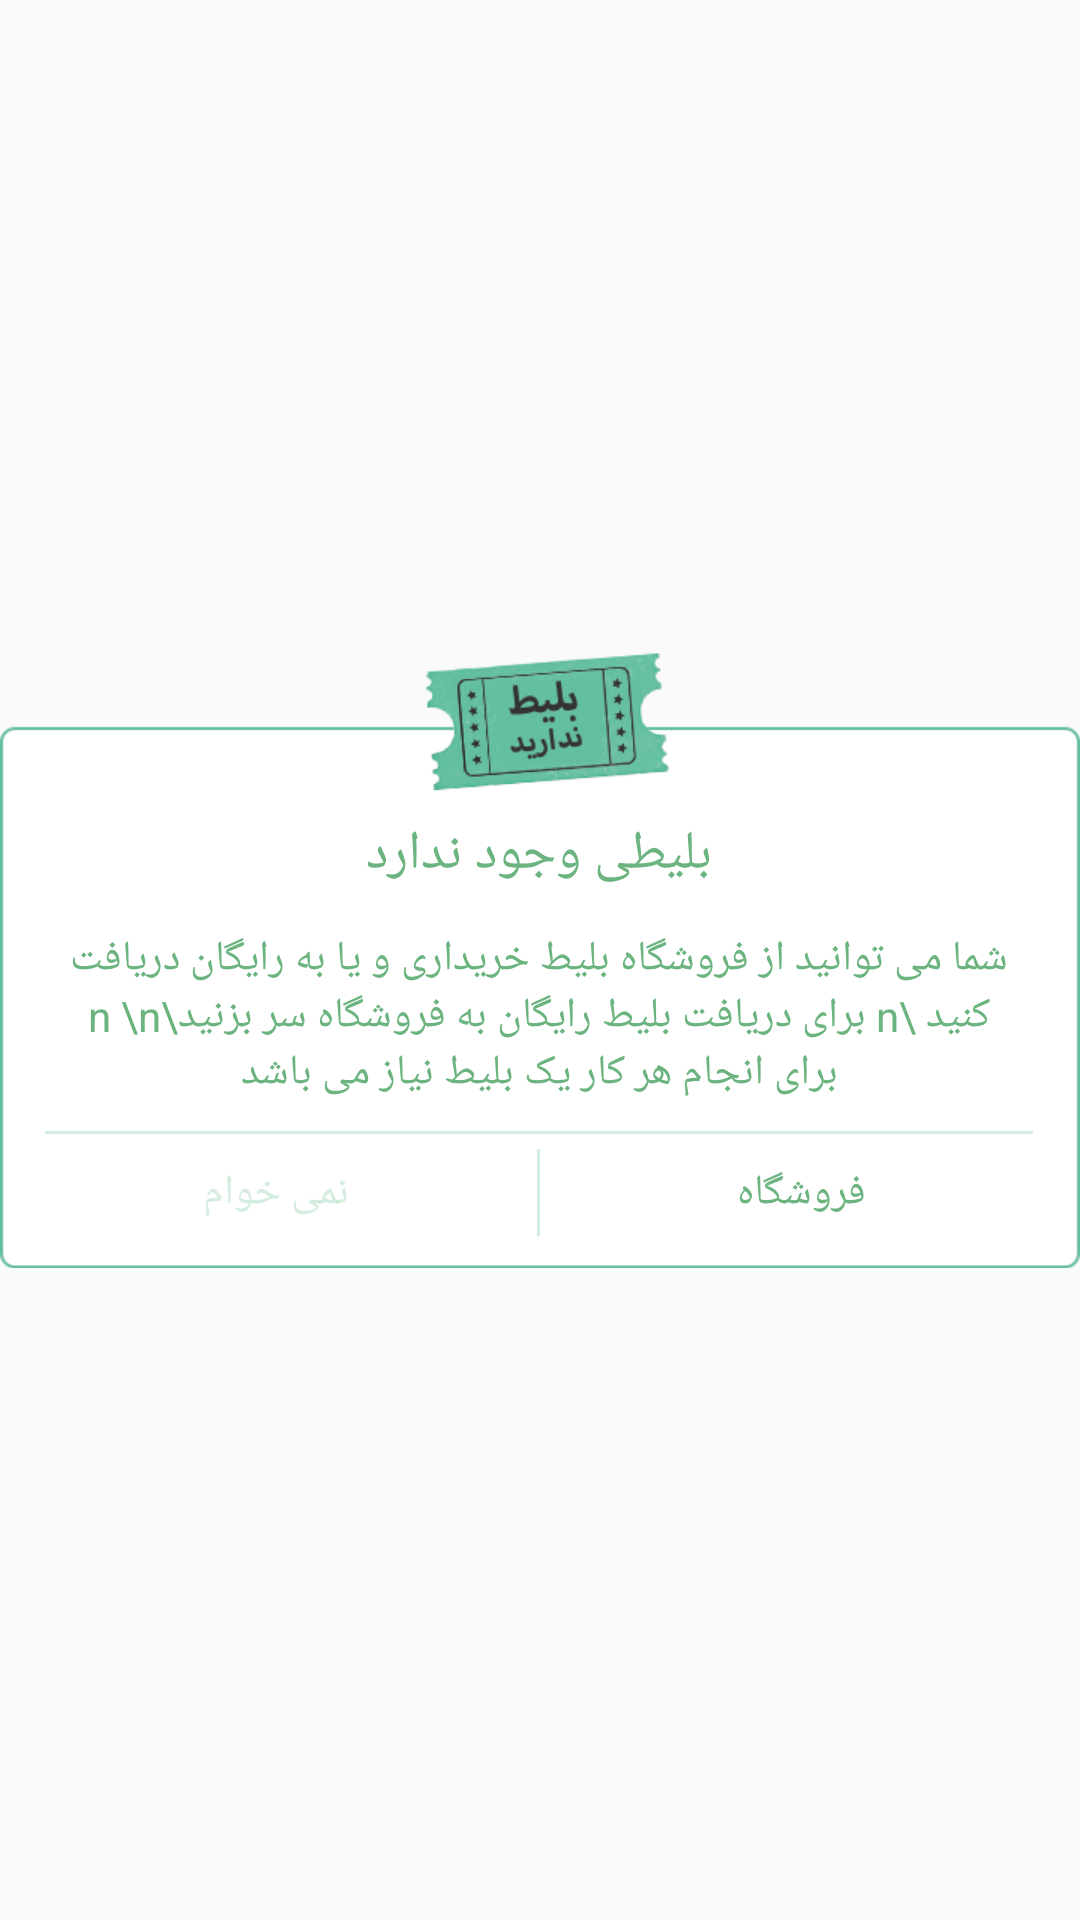

Android layout source for this screen:
<!-- AndroidManifest.xml: application theme AppTheme -->
<!-- res/layout/dialog_notiket.xml -->
<?xml version='1.0' encoding='utf-8' ?>
<RelativeLayout xmlns:android="http://schemas.android.com/apk/res/android"
    xmlns:app="http://schemas.android.com/apk/res-auto"
    android:layout_width="match_parent"
    android:layout_height="match_parent"
    android:layout_margin="25dp"
    android:layout_centerInParent="true"
    android:gravity="center">

    <RelativeLayout
        android:layout_width="match_parent"
        android:layout_height="wrap_content"
        android:background="@drawable/no_ticket">


        <TextView
            android:layout_width="match_parent"
            android:layout_height="wrap_content"
            android:gravity="center"
            android:text="بلیطی وجود ندارد"
            android:textColor="@color/app_color"
            android:textSize="18sp"
            android:id="@+id/text1"
            android:layout_margin="8dp"/>

        <TextView
            android:layout_width="match_parent"
            android:layout_height="wrap_content"
            android:gravity="center"
            android:text="شما می توانید از فروشگاه بلیط خریداری و یا به رایگان دریافت کنید \n برای دریافت بلیط رایگان به فروشگاه سر بزنید\n \n برای انجام هر کار یک بلیط نیاز می باشد"
            android:textColor="@color/app_color"
            android:textSize="14sp"
            android:layout_below="@+id/text1"
            android:id="@+id/text2"
            android:layout_marginTop="5dp"
            android:layout_marginLeft="15dp"
            android:layout_marginRight="15dp"
            android:layout_marginBottom="10dp"/>

        <View
            android:layout_width="fill_parent"
            android:layout_height="1.0dip"
            android:layout_marginLeft="10.0dip"
            android:layout_marginRight="10.0dip"
            android:layout_below="@+id/text2"
            android:id="@+id/www"
            android:background="@color/app_color_hint" />

        <LinearLayout
            android:layout_width="match_parent"
            android:layout_height="wrap_content"
            android:layout_below="@+id/www"
            android:orientation="horizontal">

            <TextView
                android:id="@+id/dialog_universal_info_cancel"
                android:layout_width="0dp"
                android:layout_height="wrap_content"
                android:layout_weight="1"
                android:gravity="center"
                android:paddingBottom="10.0dip"
                android:paddingTop="10.0dip"
                android:background="@drawable/btn_selector"
                android:text="نمی خوام"
                android:textColor="@color/app_color_hint"
                android:textSize="14.0sp" />

            <View
                android:layout_width="1.0dip"
                android:layout_height="match_parent"
                android:layout_marginBottom="5dp"
                android:layout_marginTop="5dp"
                android:background="@color/app_color_hint" />

            <TextView
                android:id="@+id/dialog_universal_info_store"
                android:layout_width="0dp"
                android:layout_height="wrap_content"
                android:layout_weight="1"
                android:gravity="center"
                android:background="@drawable/btn_selector"
                android:paddingBottom="10.0dip"
                android:paddingTop="10.0dip"
                android:text="فروشگاه"
                android:textColor="@color/app_color"
                android:textSize="14.0sp" />

        </LinearLayout>

    </RelativeLayout>
    
</RelativeLayout>
<!-- resources referenced by this layout -->
<resources>
  <color name="app_color">#6bb47f</color>
  <color name="app_color_hint">#6493d1ae</color>
  <!-- drawable btn_selector (drawable) -->
  <?xml version="1.0" encoding="utf-8"?>
  <selector
    xmlns:android="http://schemas.android.com/apk/res/android">
      <item android:state_pressed="true" android:drawable="@color/app_color_hint" />
      <item android:state_selected="true" android:drawable="@color/app_color_hint" />
      <item android:state_focused="true" android:drawable="@color/app_color_hint" />
      <item android:drawable="@android:color/transparent" />
  </selector>
  <style name="AppTheme" parent="Theme.AppCompat.Light.NoActionBar">
          <item name="android:statusBarColor">@color/p2</item>
      </style>
  <color name="p2">#63a675</color>
</resources>
